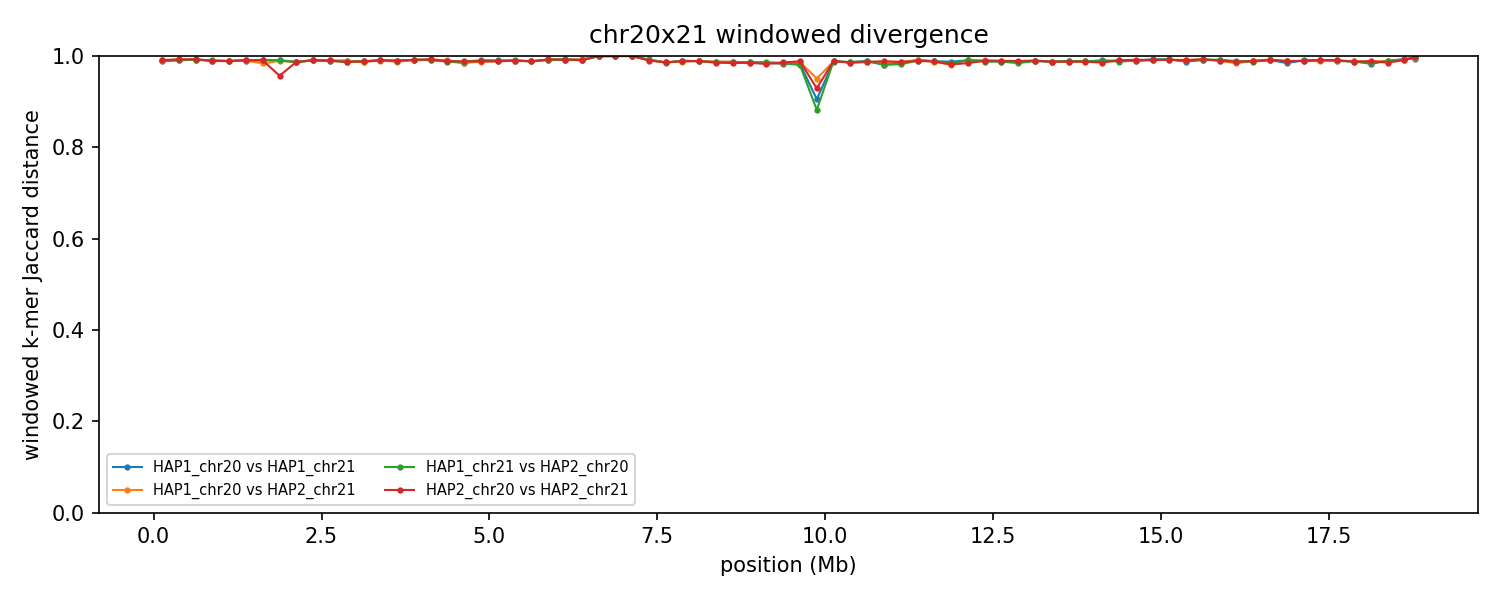

Source data for this figure (header and first rows):
group	win_start	win_end	unit_a	unit_b	hap_a	hap_b	chrom_a	chrom_b	kmers_a	kmers_b	shared	union	jaccard_distance
chr20x21	1	250000	HAP1_chr20	HAP1_chr21	HAP1	HAP1	20	21	231144	233270	5184	459230	0.9887
chr20x21	1	250000	HAP1_chr20	HAP2_chr21	HAP1	HAP2	20	21	231144	233066	4534	459676	0.9901
chr20x21	1	250000	HAP1_chr21	HAP2_chr20	HAP1	HAP2	21	20	233270	236630	4361	465539	0.9906
chr20x21	1	250000	HAP2_chr20	HAP2_chr21	HAP2	HAP2	20	21	236630	233066	4204	465492	0.991
chr20x21	250001	500000	HAP1_chr20	HAP1_chr21	HAP1	HAP1	20	21	240890	238280	4524	474646	0.9905
chr20x21	250001	500000	HAP1_chr20	HAP2_chr21	HAP1	HAP2	20	21	240890	239904	3476	477318	0.9927
chr20x21	250001	500000	HAP1_chr21	HAP2_chr20	HAP1	HAP2	21	20	238280	240792	4430	474642	0.9907
chr20x21	250001	500000	HAP2_chr20	HAP2_chr21	HAP2	HAP2	20	21	240792	239904	3602	477094	0.9925
chr20x21	500001	750000	HAP1_chr20	HAP1_chr21	HAP1	HAP1	20	21	238402	244900	3786	479516	0.9921
chr20x21	500001	750000	HAP1_chr20	HAP2_chr21	HAP1	HAP2	20	21	238402	245129	3820	479711	0.992
chr20x21	500001	750000	HAP1_chr21	HAP2_chr20	HAP1	HAP2	21	20	244900	239345	3850	480395	0.992
chr20x21	500001	750000	HAP2_chr20	HAP2_chr21	HAP2	HAP2	20	21	239345	245129	3386	481088	0.993
chr20x21	750001	1000000	HAP1_chr20	HAP1_chr21	HAP1	HAP1	20	21	240506	226685	4729	462462	0.9898
chr20x21	750001	1000000	HAP1_chr20	HAP2_chr21	HAP1	HAP2	20	21	240506	239027	5260	474273	0.9889
chr20x21	750001	1000000	HAP1_chr21	HAP2_chr20	HAP1	HAP2	21	20	226685	231543	4356	453872	0.9904
chr20x21	750001	1000000	HAP2_chr20	HAP2_chr21	HAP2	HAP2	20	21	231543	239027	4982	465588	0.9893
chr20x21	1000001	1250000	HAP1_chr20	HAP1_chr21	HAP1	HAP1	20	21	241774	241157	5151	477780	0.9892
chr20x21	1000001	1250000	HAP1_chr20	HAP2_chr21	HAP1	HAP2	20	21	241774	240218	5223	476769	0.989
chr20x21	1000001	1250000	HAP1_chr21	HAP2_chr20	HAP1	HAP2	21	20	241157	240418	5237	476338	0.989
chr20x21	1000001	1250000	HAP2_chr20	HAP2_chr21	HAP2	HAP2	20	21	240418	240218	5294	475342	0.9889
chr20x21	1250001	1500000	HAP1_chr20	HAP1_chr21	HAP1	HAP1	20	21	233758	242559	4652	471665	0.9901
chr20x21	1250001	1500000	HAP1_chr20	HAP2_chr21	HAP1	HAP2	20	21	233758	243819	4844	472733	0.9898
chr20x21	1250001	1500000	HAP1_chr21	HAP2_chr20	HAP1	HAP2	21	20	242559	240509	4290	478778	0.991
chr20x21	1250001	1500000	HAP2_chr20	HAP2_chr21	HAP2	HAP2	20	21	240509	243819	4367	479961	0.9909
chr20x21	1500001	1750000	HAP1_chr20	HAP1_chr21	HAP1	HAP1	20	21	234380	244884	4070	475194	0.9914
chr20x21	1500001	1750000	HAP1_chr20	HAP2_chr21	HAP1	HAP2	20	21	234380	243117	7663	469834	0.9837
chr20x21	1500001	1750000	HAP1_chr21	HAP2_chr20	HAP1	HAP2	21	20	244884	237748	4112	478520	0.9914
chr20x21	1500001	1750000	HAP2_chr20	HAP2_chr21	HAP2	HAP2	20	21	237748	243117	4689	476176	0.9902
chr20x21	1750001	2000000	HAP1_chr20	HAP1_chr21	HAP1	HAP1	20	21	237782	240196	4563	473415	0.9904
chr20x21	1750001	2000000	HAP1_chr20	HAP2_chr21	HAP1	HAP2	20	21	237782	240212	4951	473043	0.9895
chr20x21	1750001	2000000	HAP1_chr21	HAP2_chr20	HAP1	HAP2	21	20	240196	238290	4637	473849	0.9902
chr20x21	1750001	2000000	HAP2_chr20	HAP2_chr21	HAP2	HAP2	20	21	238290	240212	19810	458692	0.9568
chr20x21	2000001	2250000	HAP1_chr20	HAP1_chr21	HAP1	HAP1	20	21	239341	240230	5758	473813	0.9878
chr20x21	2000001	2250000	HAP1_chr20	HAP2_chr21	HAP1	HAP2	20	21	239341	240260	6201	473400	0.9869
chr20x21	2000001	2250000	HAP1_chr21	HAP2_chr20	HAP1	HAP2	21	20	240230	236139	6531	469838	0.9861
chr20x21	2000001	2250000	HAP2_chr20	HAP2_chr21	HAP2	HAP2	20	21	236139	240260	6133	470266	0.987
chr20x21	2250001	2500000	HAP1_chr20	HAP1_chr21	HAP1	HAP1	20	21	237395	241226	4667	473954	0.9902
chr20x21	2250001	2500000	HAP1_chr20	HAP2_chr21	HAP1	HAP2	20	21	237395	241856	4596	474655	0.9903
chr20x21	2250001	2500000	HAP1_chr21	HAP2_chr20	HAP1	HAP2	21	20	241226	239586	4412	476400	0.9907
chr20x21	2250001	2500000	HAP2_chr20	HAP2_chr21	HAP2	HAP2	20	21	239586	241856	4323	477119	0.9909
chr20x21	2500001	2750000	HAP1_chr20	HAP1_chr21	HAP1	HAP1	20	21	236431	240207	4940	471698	0.9895
chr20x21	2500001	2750000	HAP1_chr20	HAP2_chr21	HAP1	HAP2	20	21	236431	241576	4620	473387	0.9902
chr20x21	2500001	2750000	HAP1_chr21	HAP2_chr20	HAP1	HAP2	21	20	240207	241004	5367	475844	0.9887
chr20x21	2500001	2750000	HAP2_chr20	HAP2_chr21	HAP2	HAP2	20	21	241004	241576	4658	477922	0.9903
chr20x21	2750001	3000000	HAP1_chr20	HAP1_chr21	HAP1	HAP1	20	21	241086	241545	4830	477801	0.9899
chr20x21	2750001	3000000	HAP1_chr20	HAP2_chr21	HAP1	HAP2	20	21	241086	242353	5101	478338	0.9893
chr20x21	2750001	3000000	HAP1_chr21	HAP2_chr20	HAP1	HAP2	21	20	241545	232842	5868	468519	0.9875
chr20x21	2750001	3000000	HAP2_chr20	HAP2_chr21	HAP2	HAP2	20	21	232842	242353	6246	468949	0.9867
chr20x21	3000001	3250000	HAP1_chr20	HAP1_chr21	HAP1	HAP1	20	21	241971	239097	5947	475121	0.9875
chr20x21	3000001	3250000	HAP1_chr20	HAP2_chr21	HAP1	HAP2	20	21	241971	234123	6001	470093	0.9872
chr20x21	3000001	3250000	HAP1_chr21	HAP2_chr20	HAP1	HAP2	21	20	239097	244480	5470	478107	0.9886
chr20x21	3000001	3250000	HAP2_chr20	HAP2_chr21	HAP2	HAP2	20	21	244480	234123	5521	473082	0.9883
chr20x21	3250001	3500000	HAP1_chr20	HAP1_chr21	HAP1	HAP1	20	21	238964	239880	4501	474343	0.9905
chr20x21	3250001	3500000	HAP1_chr20	HAP2_chr21	HAP1	HAP2	20	21	238964	231547	4687	465824	0.9899
chr20x21	3250001	3500000	HAP1_chr21	HAP2_chr20	HAP1	HAP2	21	20	239880	244494	4335	480039	0.991
chr20x21	3250001	3500000	HAP2_chr20	HAP2_chr21	HAP2	HAP2	20	21	244494	231547	4535	471506	0.9904
chr20x21	3500001	3750000	HAP1_chr20	HAP1_chr21	HAP1	HAP1	20	21	239656	241517	5072	476101	0.9893
chr20x21	3500001	3750000	HAP1_chr20	HAP2_chr21	HAP1	HAP2	20	21	239656	241253	5997	474912	0.9874
chr20x21	3500001	3750000	HAP1_chr21	HAP2_chr20	HAP1	HAP2	21	20	241517	237266	4791	473992	0.9899
chr20x21	3500001	3750000	HAP2_chr20	HAP2_chr21	HAP2	HAP2	20	21	237266	241253	4902	473617	0.9897
... 244 more rows
